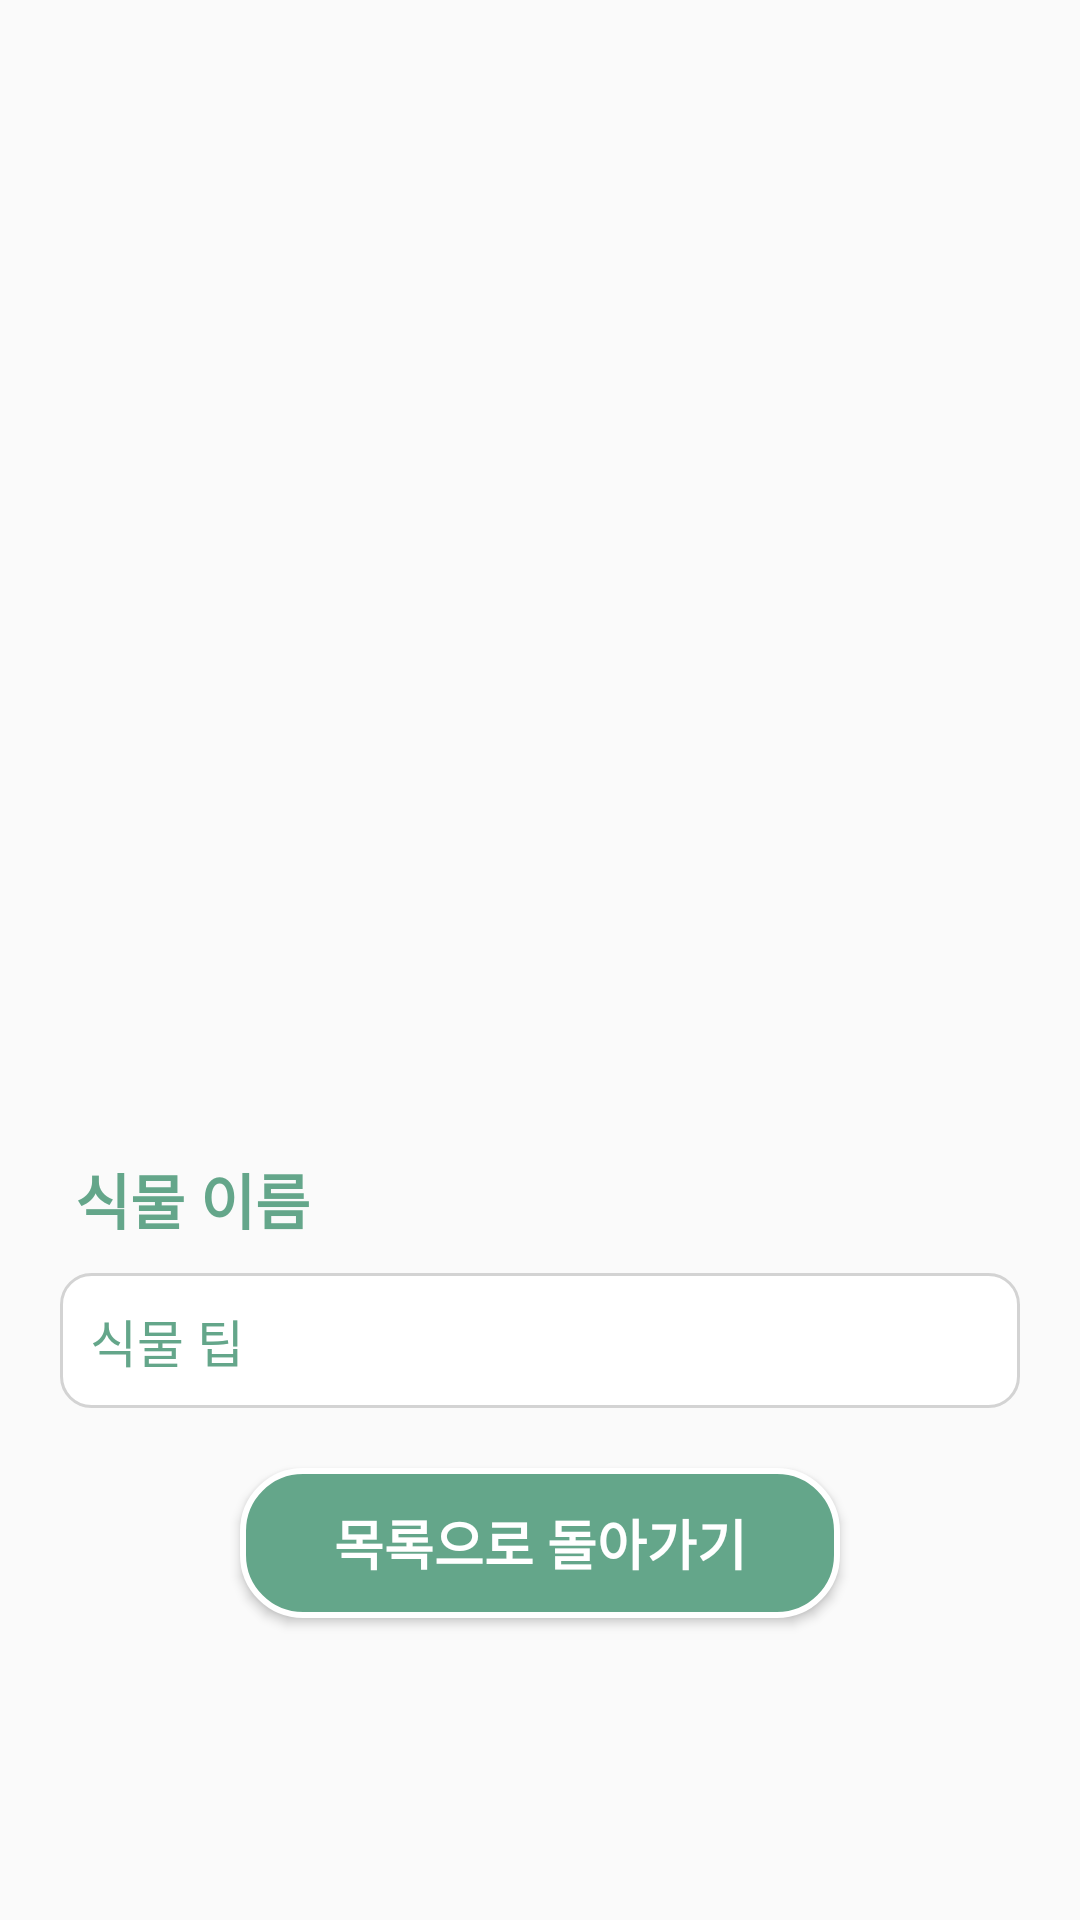

This screen was rendered from an Android layout file. Write that file and the resources it references.
<!-- AndroidManifest.xml: application theme Theme.MyApplication -->
<!-- res/layout/fragment_feature.xml -->
<?xml version="1.0" encoding="utf-8"?>
<RelativeLayout xmlns:android="http://schemas.android.com/apk/res/android"
    xmlns:tools="http://schemas.android.com/tools"
    android:layout_width="match_parent"
    android:layout_height="match_parent"
    tools:context=".DetailActivity"
    android:layout_marginTop="30dp">

    <ScrollView
        android:layout_width="match_parent"
        android:layout_height="match_parent">

        <LinearLayout
            android:layout_width="match_parent"
            android:layout_height="wrap_content"
            android:orientation="vertical">

            <FrameLayout
                android:layout_width="match_parent"
                android:layout_height="wrap_content">

                <ImageView
                    android:id="@+id/plant_detail_image"
                    android:layout_width="match_parent"
                    android:layout_height="360dp"
                    android:scaleType="fitXY" />

            </FrameLayout>

            <TextView
                android:id="@+id/plant_detail_name"
                android:layout_width="wrap_content"
                android:layout_height="wrap_content"
                android:layout_marginStart="25dp"
                android:layout_marginTop="25dp"
                android:text="@string/plantName"
                android:textStyle="bold"
                android:textColor="#64A68A"
                android:textSize="20sp" />

            <TextView
                android:id="@+id/plant_detail_tip"
                android:layout_width="match_parent"
                android:layout_height="wrap_content"
                android:layout_marginStart="20dp"
                android:layout_marginEnd="20dp"
                android:layout_marginTop="10dp"
                android:padding="10dp"
                android:background="@drawable/btn_search_round"
                android:text="@string/plantTip"
                android:textColor="#64A68A"
                android:lineSpacingExtra="5dp"
                android:textSize="17sp"/>

            <Button
                android:id="@+id/button_go_to_list"
                android:layout_width="200dp"
                android:layout_height="50dp"
                android:layout_marginTop="20dp"
                android:layout_marginBottom="10dp"
                android:background="@drawable/main_button_style"
                android:layout_gravity="center"
                android:gravity="center"
                android:textSize="18sp"
                android:textStyle="bold"
                android:textColor="#FFFFFF"
                android:text="@string/list_button"/>

        </LinearLayout>
    </ScrollView>

</RelativeLayout>
<!-- resources referenced by this layout -->
<resources>
  <!-- drawable btn_search_round (drawable) -->
  <?xml version="1.0" encoding="utf-8"?>
  <shape xmlns:android="http://schemas.android.com/apk/res/android">
      <corners android:radius="10dp"/>
      <stroke android:width="1dp" android:color="#d3d3d3"/>
      <padding android:left="1dp" android:right="1dp" android:bottom="1dp" android:top="1dp"/>
      <solid android:color="@color/white"/>
  </shape>
  <!-- drawable main_button_style (drawable) -->
  <?xml version="1.0" encoding="utf-8"?>
  <selector xmlns:android="http://schemas.android.com/apk/res/android">
      <item android:state_focused="false" android:state_pressed="false">
          <shape>
              <solid android:color="#64A68A"/>
              <stroke android:color="#FFFFFF"
                  android:width="2dp"/>
              <corners android:radius="20dp" />
          </shape>
      </item>
  </selector>
  <string name="list_button">목록으로 돌아가기</string>
  <string name="plantName">식물 이름</string>
  <string name="plantTip">식물 팁</string>
  <style name="Theme.MyApplication" parent="Theme.AppCompat.Light">
          
          <item name="colorPrimary">@color/purple_500</item>
          <item name="colorPrimaryVariant">@color/purple_700</item>
          <item name="colorOnPrimary">@color/white</item>
          
          <item name="colorSecondary">@color/teal_200</item>
          <item name="colorSecondaryVariant">@color/teal_700</item>
          <item name="colorOnSecondary">@color/black</item>
          
          <item name="android:statusBarColor" tools:targetApi="l">?attr/colorPrimaryVariant</item>
          
          <item name="windowNoTitle">true</item>
      </style>
  <color name="white">#FFFFFFFF</color>
  <color name="purple_500">#FF6200EE</color>
  <color name="purple_700">#FF3700B3</color>
  <color name="teal_200">#FF03DAC5</color>
  <color name="teal_700">#FF018786</color>
  <color name="black">#FF000000</color>
</resources>
